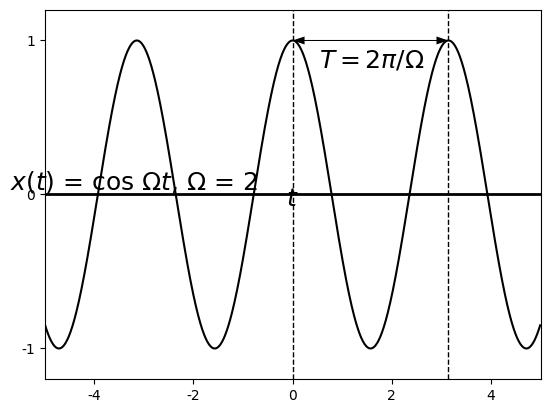

Write Python code to recreate this figure. (Note: this script raises an exception after producing the figure.)
#%matplotlib osx
%matplotlib inline

import matplotlib.pyplot as plt
import matplotlib.lines as ln
import numpy as np
plt.close()

plt.rcParams['font.family'] = 'Times New Roman'

step = 0.01

fig = plt.figure(dpi=300)
#fig = plt.figure()
fig.patch.set_alpha(0.)

#(a)
ax =fig.add_subplot(111)

omega = 2
t = np.arange(-5, 5, step)
x = np.cos(omega*t)

plt.xlim([-5, 5])
plt.ylim([-1.2, 1.2])
plt.axhline(0, color='k', linewidth=2)
ax.xaxis.set_label_coords(1.02, 0.52)
ax.yaxis.set_label_coords(0.18,1.02)
plt.xlabel('$t$', fontsize=18)
plt.ylabel('$x(t)$ = cos $\Omega t$, $\Omega$ = 2', fontsize=18, rotation=0)
#plt.xticks([0,1,2,3,4,5,6])
plt.yticks([-1, 0, 1])

plt.plot(t, x, color='k')

plt.text(1.6, 0.87, '$T = 2\pi/\Omega$', ha = 'center', va = 'center', fontsize=18)
plt.quiver(0,1, 3.14,0,angles='xy',units='x',width=0.02, headwidth=8, headlength=12, headaxislength=12,scale=1)
plt.quiver(3.14,1, -3.14,0,angles='xy',units='x',width=0.02, headwidth=8, headlength=12, headaxislength=12,scale=1)
plt.plot([0,0], [-1.2,1.2], "--", linewidth=1, color="black")
plt.plot([3.14,3.14], [-1.2,1.2], "--", linewidth=1, color="black")

plt.subplots_adjust(left=None, bottom=None, right=None, top=None, wspace=None, hspace=1.0)
plt.savefig('./figures/fig4.6.eps')
plt.show()


plt.close()




